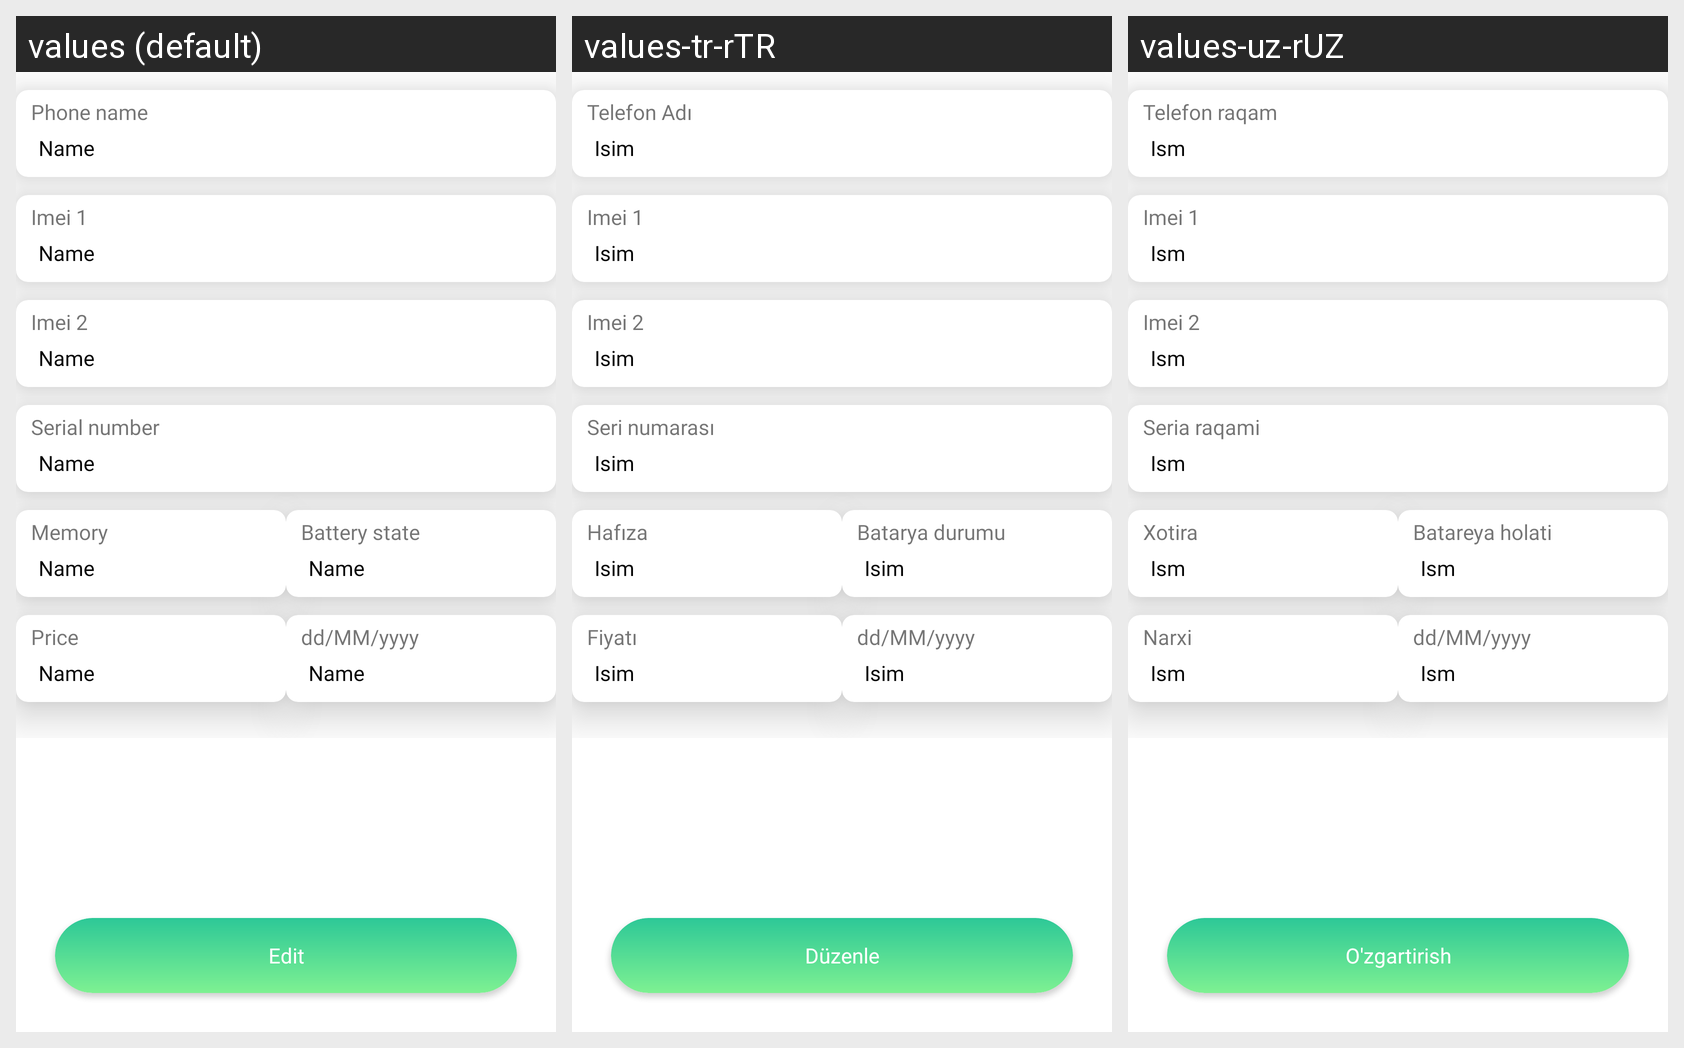

Locale-by-locale string values for the Android screen shown in this grid:
Android screen res/layout/fragment_phone_data.xml rendered under 3 locales, left to right: values (default), values-tr-rTR, values-uz-rUZ. Device: Nexus 5 (rendered at 1080×1920; each locale shown at half size, 540×960, under a caption strip naming it); theme Theme.ImeiScanner.
Strings drawn on this screen, with the default value and each locale's value (text and hints the layout hard-codes, and strings that could not be matched under every locale, appear in the picture but are not listed):

phone_name_text
  values: Phone name
  values-tr-rTR: Telefon Adı
  values-uz-rUZ: Telefon raqam

name
  values: Name
  values-tr-rTR: Isim
  values-uz-rUZ: Ism

imei1_text
  values: Imei 1
  values-tr-rTR: Imei 1
  values-uz-rUZ: Imei 1

imei2_text
  values: Imei 2
  values-tr-rTR: Imei 2
  values-uz-rUZ: Imei 2

serial_number_text
  values: Serial number
  values-tr-rTR: Seri numarası
  values-uz-rUZ: Seria raqami

memory_text
  values: Memory
  values-tr-rTR: Hafıza
  values-uz-rUZ: Xotira

battery_state_text
  values: Battery state
  values-tr-rTR: Batarya durumu
  values-uz-rUZ: Batareya holati

price_text
  values: Price
  values-tr-rTR: Fiyatı
  values-uz-rUZ: Narxi

dd_mm_yy_text
  values: dd/MM/yyyy
  values-tr-rTR: dd/MM/yyyy
  values-uz-rUZ: dd/MM/yyyy

edit_text
  values: Edit
  values-tr-rTR: Düzenle
  values-uz-rUZ: O'zgartirish
